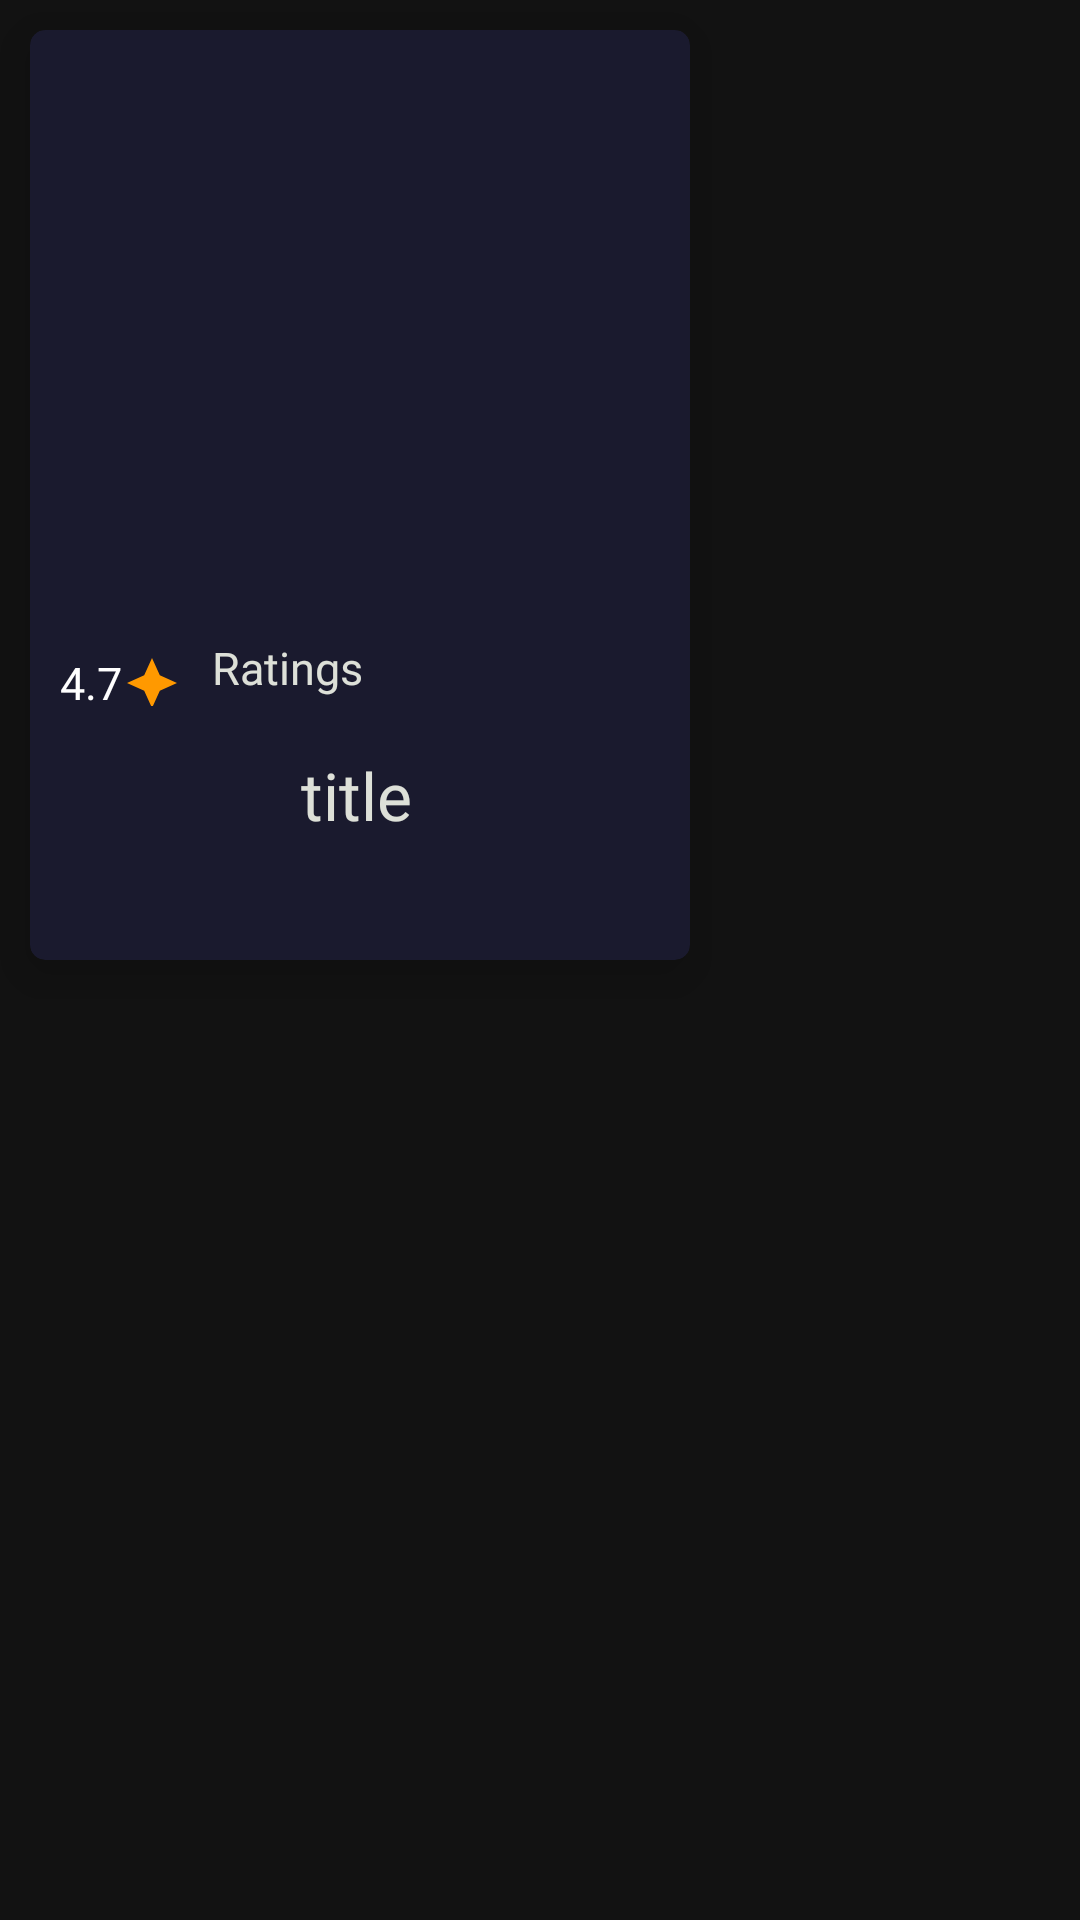

Android layout source for this screen:
<!-- AndroidManifest.xml: application theme Theme.MID -->
<!-- res/layout/movie_card.xml -->
<?xml version="1.0" encoding="utf-8"?>
<RelativeLayout xmlns:android="http://schemas.android.com/apk/res/android"
    android:layout_width="match_parent"
    android:layout_height="match_parent"
    xmlns:app="http://schemas.android.com/apk/res-auto"
    >
    <androidx.cardview.widget.CardView
        android:layout_width="wrap_content"
        android:layout_height="wrap_content"
        android:layout_marginLeft="10dp"
        android:layout_marginRight="10dp"
        android:layout_marginTop="10dp"
        android:layout_marginBottom="5dp"
        app:cardElevation="10dp"
        app:cardCornerRadius="5dp"
        app:cardBackgroundColor="@color/colorPrimary"
        >
    <LinearLayout
        android:layout_width="220dp"
        android:layout_height="310dp"
        android:orientation="vertical">
        <ImageView
            android:id="@+id/poster"
            android:layout_width="match_parent"
            android:layout_height="200dp"
            android:scaleType="centerCrop"
            ></ImageView>
        <LinearLayout
            android:layout_width="match_parent"
            android:layout_height="wrap_content"
            android:orientation="horizontal">

            <TextView
                android:id="@+id/rating"
                android:layout_width="wrap_content"
                android:layout_height="wrap_content"
                android:layout_gravity="center"
                android:layout_marginLeft="10dp"
                android:layout_marginTop="5dp"
                android:fontFamily="@font/amita"
                android:text="4.7"
                android:textColor="#fff"
                android:textSize="15sp" />
            <ImageView
                android:layout_gravity="center"
                android:layout_width="20dp"
                android:layout_height="20dp"
                android:layout_marginTop="5dp"
                android:background="@drawable/star">

            </ImageView>


            <TextView
                android:id="@+id/vote"
                android:layout_width="wrap_content"
                android:layout_height="wrap_content"
                android:layout_gravity="center"
                android:layout_marginLeft="10dp"
                android:fontFamily="@font/amita"
                android:text="Ratings"
                android:textColor="@color/text_color"
                android:textSize="15sp"></TextView>


        </LinearLayout>


        <TextView
            android:layout_marginLeft="1dp"
            android:layout_marginRight="2dp"
            android:layout_marginBottom="2dp"
            android:layout_marginTop="15dp"
            android:layout_gravity="center"
            android:id="@+id/title"
            android:layout_width="wrap_content"
            android:layout_height="wrap_content"
            android:fontFamily="@font/alike"
            android:gravity="center"
            android:maxLines="2"
            android:text="title"
            android:textColor="@color/text_color"
            android:textSize="22sp"></TextView>
        <TextView
           android:visibility="gone"
            android:id="@+id/id"
            android:layout_width="wrap_content"
            android:layout_height="wrap_content"
            android:text="date"
            android:textColor="@color/text_color"
            android:textSize="25sp"></TextView>
        <TextView
            android:visibility="gone"
            android:id="@+id/original_language"
            android:layout_width="wrap_content"
            android:layout_height="wrap_content"
            android:text="date"
            android:textColor="@color/text_color"
            android:textSize="25sp"></TextView>
        <TextView
            android:visibility="gone"
            android:id="@+id/original_title"
            android:layout_width="wrap_content"
            android:layout_height="wrap_content"
            android:text="date"
            android:textColor="@color/text_color"
            android:textSize="25sp"></TextView>
        <TextView
            android:visibility="gone"
            android:id="@+id/overview"
            android:layout_width="wrap_content"
            android:layout_height="wrap_content"
            android:text="date"
            android:textColor="@color/text_color"
            android:textSize="25sp"></TextView>
        <TextView
            android:visibility="gone"
            android:id="@+id/popularity"
            android:layout_width="wrap_content"
            android:layout_height="wrap_content"
            android:text="date"
            android:textColor="@color/text_color"
            android:textSize="25sp"></TextView>
        <TextView
            android:visibility="gone"
            android:id="@+id/date"
            android:layout_width="wrap_content"
            android:layout_height="wrap_content"
            android:text="date"
            android:textColor="@color/text_color"
            android:textSize="25sp"></TextView>


    </LinearLayout>
    </androidx.cardview.widget.CardView>
</RelativeLayout>
<!-- resources referenced by this layout -->
<resources>
  <color name="colorPrimary">#1a1a2e</color>
  <color name="text_color">#DDE0D8</color>
  <!-- drawable star (drawable) -->
  <?xml version="1.0" encoding="utf-8"?>
  <vector xmlns:android="http://schemas.android.com/apk/res/android"
      android:width="48.0dp"
      android:height="48.0dp"
      android:viewportWidth="48.0"
      android:viewportHeight="48.0">
      <path
          android:pathData="M30.250000,17.750000L24.000000,4.000000l-6.250000,13.750000L4.000000,24.000000l13.750000,6.250000L24.000000,44.000000l6.250000,-13.750000L44.000000,24.000000L30.250000,17.750000z"
          android:fillColor="#FF9900"/>
  </vector>
  <style name="Theme.MID" parent="Theme.MaterialComponents.NoActionBar">
          
          <item name="colorPrimary">#002454</item>
          <item name="colorPrimaryVariant">@color/colorPrimary</item>
          <item name="colorOnPrimary">@color/white</item>
          
          <item name="colorSecondary">@color/teal_200</item>
          <item name="colorSecondaryVariant">@color/teal_700</item>
          <item name="colorOnSecondary">@color/black</item>
          
          <item name="android:statusBarColor" tools:targetApi="l">?attr/colorPrimaryVariant</item>
          <item name="android:windowAnimationStyle">@style/CustomActivityAnimation</item>
          
      </style>
  <color name="white">#FFFFFFFF</color>
  <color name="teal_200">#FF03DAC5</color>
  <color name="teal_700">#FF018786</color>
  <color name="black">#FF000000</color>
  <style name="CustomActivityAnimation" parent="@android:style/Animation.Activity">
          <item name="android:activityOpenEnterAnimation">@anim/slide_in_right</item>
          <item name="android:activityOpenExitAnimation">@anim/slide_out_left</item>
          <item name="android:activityCloseEnterAnimation">@anim/slide_in_left</item>
          <item name="android:activityCloseExitAnimation">@anim/slide_out_right</item>
      </style>
</resources>
